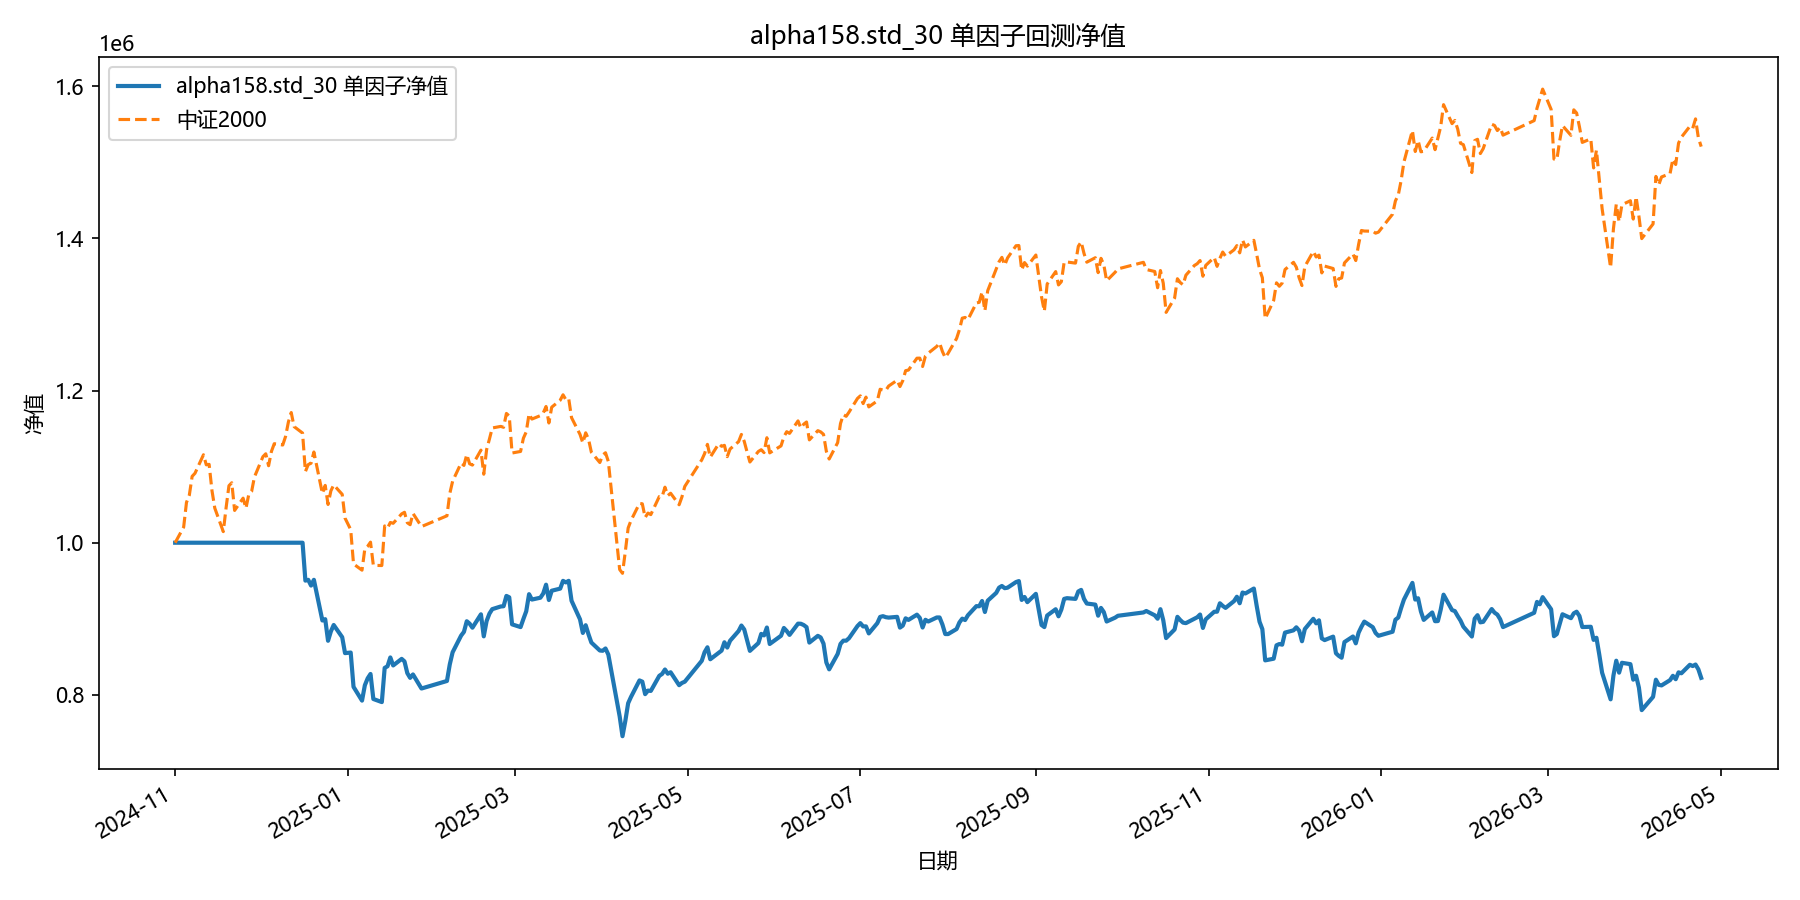

The table this chart was drawn from, first rows:
date, equity
2024-11-01, 1000000
2024-11-04, 1000000
2024-11-05, 1000000
2024-11-06, 1000000
2024-11-07, 1000000
2024-11-08, 1000000
2024-11-11, 1000000
2024-11-12, 1000000
2024-11-13, 1000000
2024-11-14, 1000000
2024-11-15, 1000000
2024-11-18, 1000000
2024-11-19, 1000000
2024-11-20, 1000000
2024-11-21, 1000000
2024-11-22, 1000000
2024-11-25, 1000000
2024-11-26, 1000000
2024-11-27, 1000000
2024-11-28, 1000000
2024-11-29, 1000000
2024-12-02, 1000000
2024-12-03, 1000000
2024-12-04, 1000000
2024-12-05, 1000000
2024-12-06, 1000000
2024-12-09, 1000000
2024-12-10, 1000000
2024-12-11, 1000000
2024-12-12, 1000000
2024-12-13, 1000000
2024-12-16, 1000000
2024-12-17, 950168
2024-12-18, 951200
2024-12-19, 943689
2024-12-20, 951240
2024-12-23, 897755
2024-12-24, 899517
2024-12-25, 871120
2024-12-26, 883434
2024-12-27, 891835
2024-12-30, 875829
2024-12-31, 854878
2025-01-02, 855618
2025-01-03, 810540
2025-01-06, 792442
2025-01-07, 812586
2025-01-08, 821748
2025-01-09, 827477
2025-01-10, 794572
2025-01-13, 790504
2025-01-14, 835430
2025-01-15, 837593
2025-01-16, 849195
2025-01-17, 838664
2025-01-20, 847300
2025-01-21, 843981
2025-01-22, 828562
2025-01-23, 822336
2025-01-24, 826861
... 299 more rows
